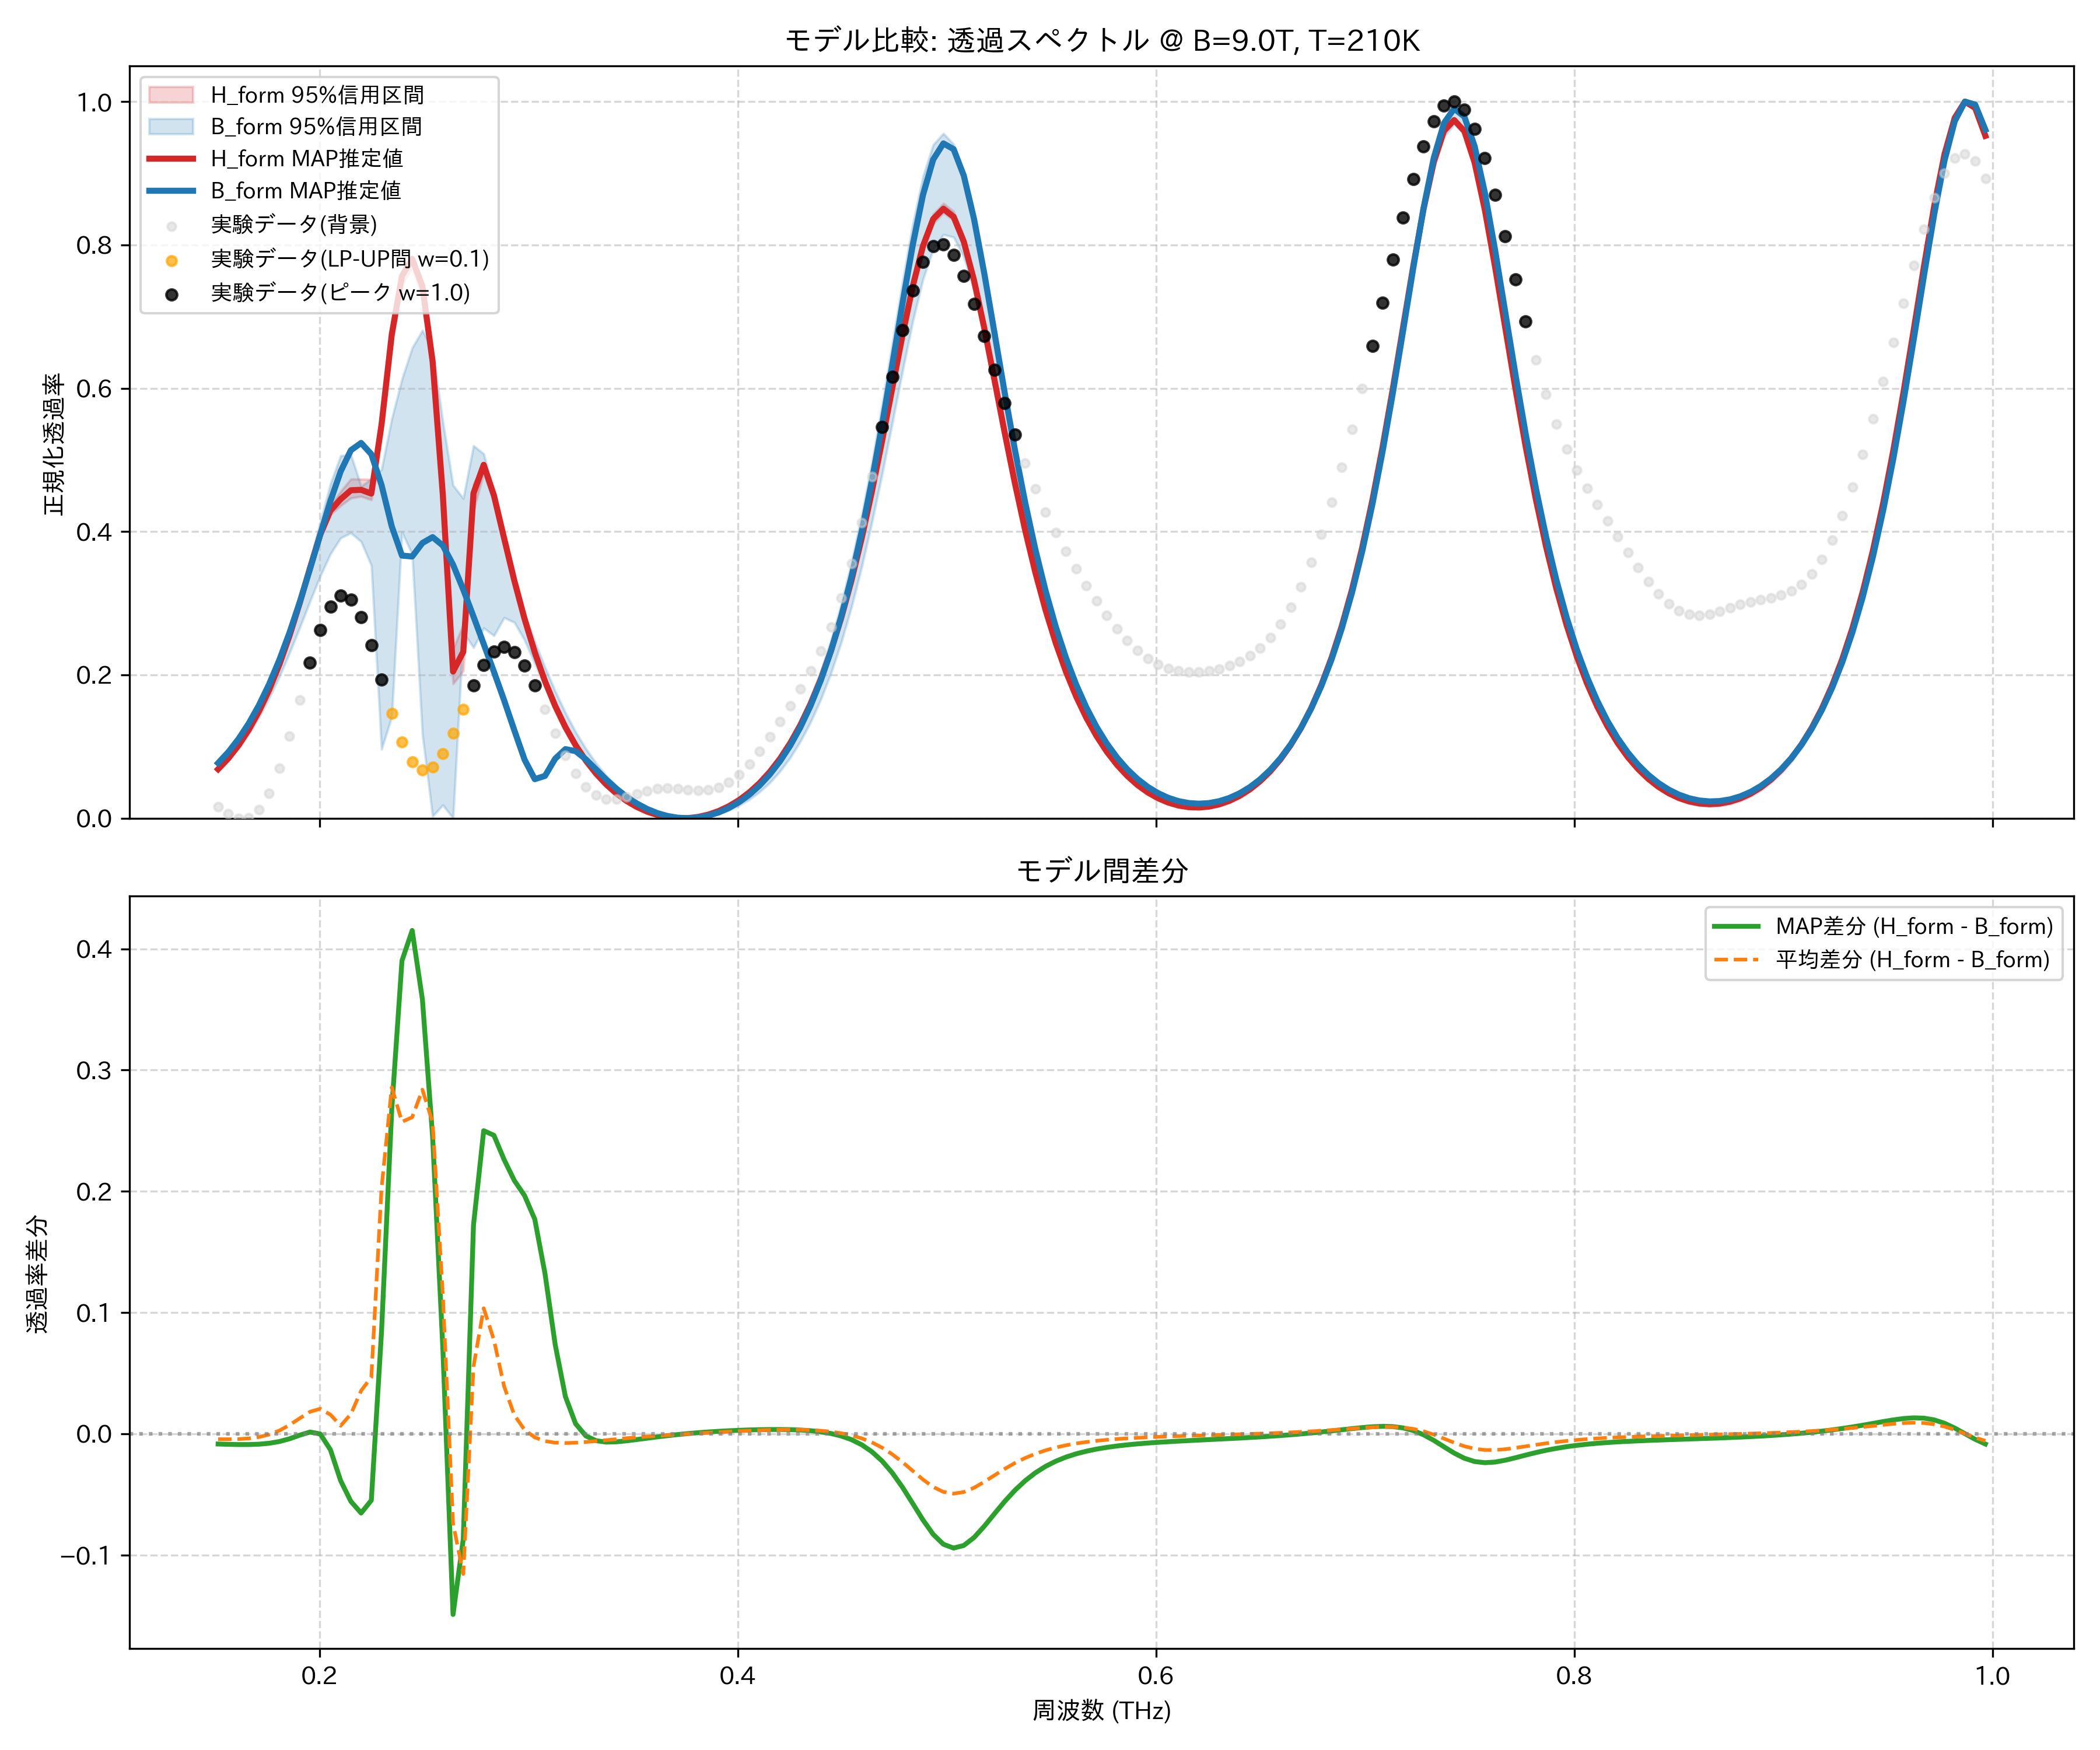

The data file committed next to this chart (first rows):
frequency_thz, H_form_mean, H_form_map, H_form_lower_95, H_form_upper_95, B_form_mean, B_form_map, B_form_lower_95, B_form_upper_95, observed_normalized
0.1514, 0.06908, 0.06843, 0.06803, 0.07034, 0.0736, 0.07691, 0.06665, 0.08172, 0.01637
0.1563, 0.0841, 0.08346, 0.08304, 0.08541, 0.08869, 0.09223, 0.08097, 0.09736, 0.006291
0.1612, 0.1023, 0.1016, 0.1012, 0.1036, 0.1067, 0.1106, 0.098, 0.1158, 0.0
0.1661, 0.124, 0.1233, 0.1228, 0.1254, 0.1279, 0.1323, 0.118, 0.1371, 0.0009018
0.171, 0.1497, 0.1491, 0.1484, 0.1513, 0.1524, 0.1577, 0.1411, 0.1611, 0.01188
0.1759, 0.1799, 0.1793, 0.1784, 0.1817, 0.1806, 0.1872, 0.1676, 0.1889, 0.03467
0.1808, 0.2151, 0.2146, 0.2134, 0.2171, 0.2125, 0.221, 0.1975, 0.2233, 0.06941
0.1856, 0.2556, 0.2551, 0.2536, 0.258, 0.2484, 0.2593, 0.2309, 0.2624, 0.1143
0.1905, 0.301, 0.3007, 0.2982, 0.3042, 0.2883, 0.3019, 0.2661, 0.3068, 0.1654
0.1954, 0.3495, 0.3493, 0.3455, 0.3538, 0.3314, 0.3479, 0.3028, 0.3583, 0.2171
0.2003, 0.3957, 0.3957, 0.3909, 0.4017, 0.3752, 0.3959, 0.338, 0.4132, 0.2626
0.2052, 0.4298, 0.4295, 0.4239, 0.4363, 0.4141, 0.4428, 0.369, 0.4667, 0.2955
0.2101, 0.4461, 0.4452, 0.4361, 0.4562, 0.4395, 0.4841, 0.3911, 0.5059, 0.3104
0.2149, 0.4587, 0.4577, 0.4467, 0.4734, 0.4425, 0.5135, 0.398, 0.5071, 0.3051
0.2198, 0.4603, 0.4582, 0.449, 0.4732, 0.4249, 0.5237, 0.3861, 0.4633, 0.2806
0.2247, 0.4585, 0.453, 0.4443, 0.4728, 0.4119, 0.508, 0.3527, 0.4734, 0.2412
0.2296, 0.5516, 0.5493, 0.5355, 0.5658, 0.3492, 0.4649, 0.09633, 0.4868, 0.1938
0.2345, 0.674, 0.6749, 0.6622, 0.6842, 0.3882, 0.4073, 0.1417, 0.5575, 0.1464
0.2394, 0.7541, 0.7567, 0.7443, 0.7621, 0.4968, 0.3665, 0.3993, 0.6127, 0.1063
0.2443, 0.7767, 0.7804, 0.7674, 0.7848, 0.5157, 0.3653, 0.3683, 0.6563, 0.07893
0.2491, 0.738, 0.7424, 0.727, 0.7475, 0.4542, 0.3841, 0.1166, 0.6808, 0.06726
0.254, 0.6327, 0.6372, 0.6181, 0.646, 0.3758, 0.3923, 0.002759, 0.6532, 0.07158
0.2589, 0.4492, 0.4512, 0.4284, 0.4691, 0.3349, 0.3805, 0.01841, 0.5534, 0.08984
0.2638, 0.2131, 0.2047, 0.1875, 0.2364, 0.2871, 0.3538, 0.0, 0.4646, 0.1183
0.2687, 0.238, 0.2322, 0.2056, 0.2702, 0.3537, 0.3191, 0.2594, 0.4463, 0.152
0.2736, 0.4474, 0.4534, 0.4295, 0.4662, 0.3921, 0.2815, 0.2381, 0.5198, 0.1855
0.2785, 0.4875, 0.4931, 0.4808, 0.4938, 0.384, 0.2432, 0.2655, 0.5086, 0.2139
0.2833, 0.4465, 0.4506, 0.4418, 0.4506, 0.3691, 0.2045, 0.2547, 0.4541, 0.2326
0.2882, 0.3875, 0.3906, 0.3832, 0.3915, 0.3485, 0.1645, 0.2799, 0.3918, 0.2389
0.2931, 0.3292, 0.3315, 0.3255, 0.3327, 0.3138, 0.1227, 0.2733, 0.3328, 0.232
0.298, 0.2763, 0.2782, 0.2733, 0.2794, 0.2731, 0.08174, 0.2486, 0.2857, 0.213
0.3029, 0.2301, 0.2315, 0.2276, 0.2325, 0.2331, 0.05453, 0.2161, 0.2464, 0.1851
0.3078, 0.1901, 0.1912, 0.1881, 0.192, 0.1961, 0.05903, 0.1833, 0.2107, 0.1521
0.3127, 0.1557, 0.1566, 0.1541, 0.1572, 0.1631, 0.08312, 0.1535, 0.1774, 0.1184
0.3175, 0.1264, 0.127, 0.1251, 0.1275, 0.1341, 0.09642, 0.1268, 0.1473, 0.08757
0.3224, 0.1013, 0.1018, 0.1004, 0.1022, 0.1088, 0.09359, 0.1022, 0.1205, 0.06221
0.3273, 0.08006, 0.0804, 0.0794, 0.08067, 0.08689, 0.08221, 0.08099, 0.09706, 0.04365
0.3322, 0.06206, 0.06229, 0.0616, 0.06249, 0.06815, 0.06808, 0.06306, 0.07678, 0.03212
0.3371, 0.04692, 0.04707, 0.04663, 0.04722, 0.05221, 0.05398, 0.04792, 0.05943, 0.02691
0.342, 0.03432, 0.0344, 0.0341, 0.03452, 0.03881, 0.04109, 0.03531, 0.04478, 0.02669
0.3468, 0.02398, 0.02401, 0.02382, 0.02412, 0.02769, 0.02988, 0.02492, 0.03259, 0.02971
0.3517, 0.01567, 0.01567, 0.01555, 0.01578, 0.01867, 0.02049, 0.01657, 0.02263, 0.03413
0.3566, 0.009234, 0.009218, 0.009145, 0.009327, 0.01157, 0.01292, 0.01008, 0.01476, 0.03832
0.3615, 0.004533, 0.004511, 0.004471, 0.004605, 0.006258, 0.007127, 0.005274, 0.009151, 0.04113
0.3664, 0.001475, 0.001459, 0.001439, 0.00152, 0.002641, 0.00307, 0.002048, 0.005135, 0.04207
0.3713, 1.9167617941067335e-07, 0.0, 0.0, 0.0, 0.0006481, 0.0007026, 0.0003066, 0.002894, 0.0414
0.3762, 7.932562657143623e-05, 0.0001066, 1.4438805970904631e-05, 0.0001306, 0.0002408, 0.0, 0.0, 0.002387, 0.03994
0.381, 0.001715, 0.001781, 0.001567, 0.001837, 0.001412, 0.0009621, 0.0007871, 0.003607, 0.03889
0.3859, 0.004942, 0.005056, 0.004694, 0.005151, 0.004185, 0.003617, 0.002904, 0.006581, 0.03953
0.3908, 0.009824, 0.009996, 0.00945, 0.01014, 0.008621, 0.008023, 0.006359, 0.01137, 0.04297
0.3957, 0.01646, 0.0167, 0.01594, 0.0169, 0.01482, 0.01427, 0.01126, 0.01807, 0.04998
0.4006, 0.02499, 0.02531, 0.02429, 0.02557, 0.02292, 0.0225, 0.01777, 0.02677, 0.0609
0.4055, 0.03557, 0.03598, 0.0347, 0.03632, 0.03312, 0.03288, 0.02613, 0.03748, 0.07556
0.4104, 0.04845, 0.04895, 0.04738, 0.04938, 0.04564, 0.04563, 0.03661, 0.05087, 0.09336
0.4152, 0.06387, 0.06449, 0.06259, 0.06501, 0.06078, 0.06104, 0.04955, 0.06712, 0.1134
0.4201, 0.08217, 0.08291, 0.08063, 0.08353, 0.07889, 0.07944, 0.06538, 0.08652, 0.1349
0.425, 0.1037, 0.1046, 0.1019, 0.1053, 0.1004, 0.1012, 0.08448, 0.1095, 0.1571
0.4299, 0.129, 0.13, 0.1268, 0.1309, 0.1257, 0.127, 0.1073, 0.1366, 0.1803
0.4348, 0.1585, 0.1596, 0.156, 0.1607, 0.1555, 0.1572, 0.1342, 0.1683, 0.2053
0.4397, 0.1927, 0.194, 0.1898, 0.1953, 0.1903, 0.1925, 0.1659, 0.2054, 0.2336
... 114 more rows
